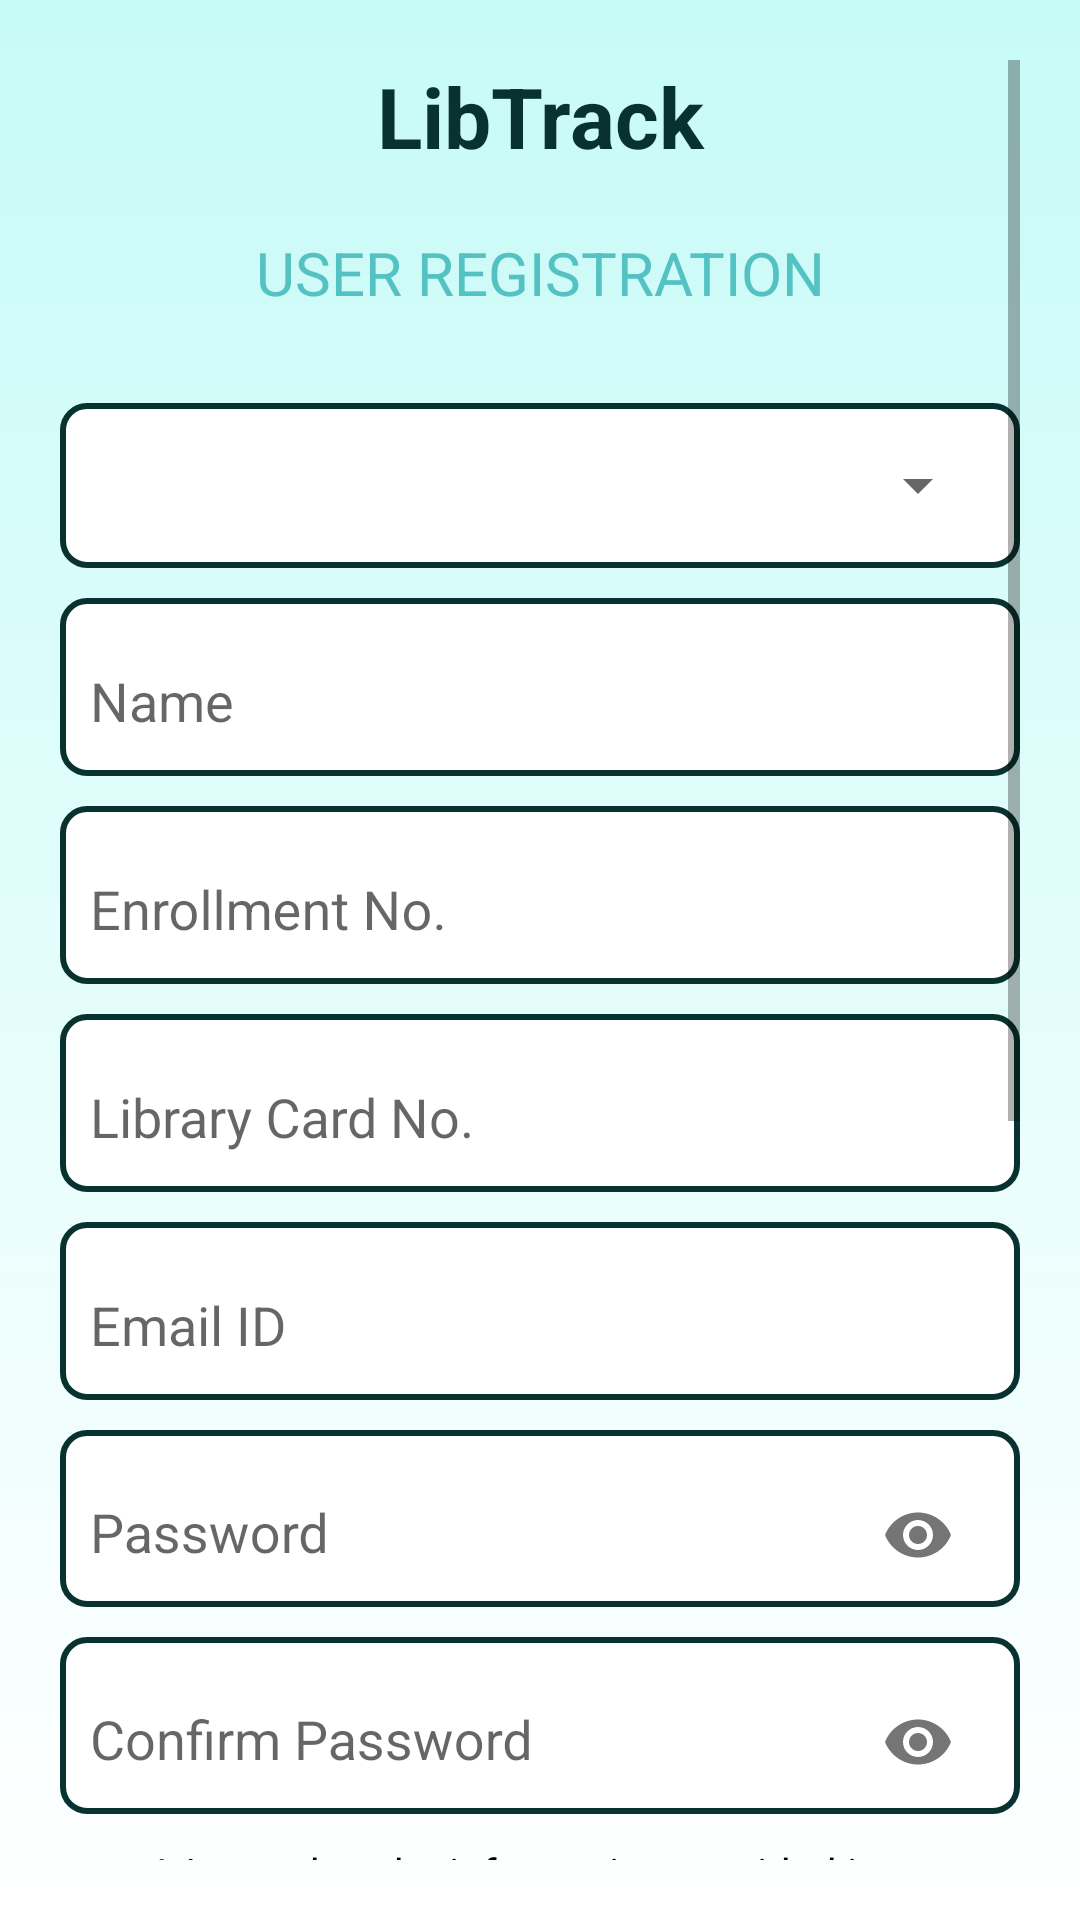

Reconstruct the res/layout file that produces this screen, plus the resources it refers to.
<!-- AndroidManifest.xml: application theme AppTheme -->
<!-- res/layout/activity_signup.xml -->
<?xml version="1.0" encoding="utf-8"?>
<RelativeLayout xmlns:app="http://schemas.android.com/apk/res-auto"
    xmlns:tools="http://schemas.android.com/tools"
    xmlns:android="http://schemas.android.com/apk/res/android"
    tools:context=".SignUpActivity"
    android:orientation="vertical" android:layout_height="wrap_content"
    android:layout_width="match_parent"
    android:background="@drawable/bg">

     <ScrollView
         android:layout_width="match_parent"
         android:layout_height="wrap_content"
         android:layout_centerVertical="true"
         android:layout_margin="20dp"
         android:id="@+id/scroll">

         <LinearLayout
             android:layout_width="match_parent"
             android:gravity="center"
             android:orientation="vertical"
             android:layout_height="wrap_content">

             <TextView
                 android:layout_width="match_parent"
                 android:layout_height="wrap_content"
                 android:gravity="center"
                 android:text="LibTrack"
                 android:textColor="@color/colorPrimaryDark"
                 android:textSize="28sp"
                 android:textStyle="bold" />
             <TextView
                 android:layout_width="match_parent"
                 android:layout_height="wrap_content"
                 android:text="USER REGISTRATION"
                 android:textSize="20dp"
                 android:id="@+id/head"
                 android:gravity="center"
                 android:layout_marginTop="20dp"
                 android:textColor="@color/colorPrimary"/>
         <LinearLayout
             android:layout_width="match_parent"
             android:layout_height="wrap_content"
             android:layout_marginTop="30dp"
             android:background="@drawable/text_input_back"
             android:padding="10dp"
             android:orientation="vertical">
             <Spinner
                 android:id="@+id/userType"
                 android:layout_width="match_parent"
                 android:layout_height="35dp">
             </Spinner>
         </LinearLayout>
             <com.google.android.material.textfield.TextInputLayout
                 android:layout_width="match_parent"
                 android:layout_height="wrap_content"
                 android:layout_marginTop="10dp"
                 android:paddingTop="12dp"
                 android:paddingBottom="12dp"
                 android:background="@drawable/text_input_back"
                 android:id="@+id/editName">
                 <com.google.android.material.textfield.TextInputEditText
                     android:layout_width="match_parent"
                     android:layout_height="wrap_content"
                     android:hint="Name"
                     android:background="@android:color/transparent"
                     android:inputType="text" />
             </com.google.android.material.textfield.TextInputLayout>

             <com.google.android.material.textfield.TextInputLayout
                 android:layout_width="match_parent"
                 android:layout_height="wrap_content"
                 android:layout_marginTop="10dp"
                 android:paddingTop="12dp"
                 android:paddingBottom="12dp"
                 android:background="@drawable/text_input_back"
                 android:id="@+id/editEnrollNo">

                 <com.google.android.material.textfield.TextInputEditText
                     android:layout_width="match_parent"
                     android:layout_height="wrap_content"
                     android:hint="Enrollment No."
                     android:background="@android:color/transparent"
                     android:inputType="number" />


             </com.google.android.material.textfield.TextInputLayout>



             <com.google.android.material.textfield.TextInputLayout
                 android:layout_width="match_parent"
                 android:layout_height="wrap_content"
                 android:layout_marginTop="10dp"
                 android:paddingTop="12dp"
                 android:paddingBottom="12dp"
                 android:background="@drawable/text_input_back"
                 android:id="@+id/editCardNo">

                 <com.google.android.material.textfield.TextInputEditText
                     android:layout_width="match_parent"
                     android:layout_height="wrap_content"
                     android:hint="Library Card No."
                     android:background="@android:color/transparent"
                     android:inputType="number" />


             </com.google.android.material.textfield.TextInputLayout>


             <com.google.android.material.textfield.TextInputLayout
                 android:layout_width="match_parent"
                 android:layout_height="wrap_content"
                 android:layout_marginTop="10dp"
                 android:paddingTop="12dp"
                 android:paddingBottom="12dp"
                 android:background="@drawable/text_input_back"
                 android:id="@+id/editID">

                 <com.google.android.material.textfield.TextInputEditText
                     android:layout_width="match_parent"
                     android:layout_height="wrap_content"
                     android:hint="Email ID"
                     android:background="@android:color/transparent"
                     android:inputType="textEmailAddress" />

             </com.google.android.material.textfield.TextInputLayout>



             <com.google.android.material.textfield.TextInputLayout
                 android:layout_width="match_parent"
                 android:layout_height="wrap_content"
                 android:id="@+id/editPass"
                 android:layout_marginTop="10dp"
                 android:background="@drawable/text_input_back"
                 android:paddingTop="0dp"
                 android:paddingBottom="0dp"
                 app:passwordToggleEnabled="true">

                 <com.google.android.material.textfield.TextInputEditText
                     android:layout_width="match_parent"
                     android:layout_height="wrap_content"
                     android:hint="Password"
                     android:background="@android:color/transparent"
                     android:inputType="textPassword" />


             </com.google.android.material.textfield.TextInputLayout>


             <com.google.android.material.textfield.TextInputLayout
                 android:layout_width="match_parent"
                 android:layout_height="wrap_content"
                 android:id="@+id/editPass1"
                 android:layout_marginTop="10dp"
                 android:background="@drawable/text_input_back"
                 android:paddingTop="0dp"
                 android:paddingBottom="0dp"
                 app:passwordToggleEnabled="true">

                 <com.google.android.material.textfield.TextInputEditText
                     android:layout_width="match_parent"
                     android:layout_height="wrap_content"
                     android:background="@android:color/transparent"
                     android:hint="Confirm Password"
                     android:inputType="textPassword" />


             </com.google.android.material.textfield.TextInputLayout>


             <CheckBox
                 android:id="@+id/check1"
                 android:layout_marginTop="10dp"
                 android:layout_width="match_parent"
                 android:layout_height="wrap_content"
                 android:text="I Agree that the information provided is correct"/>
             <Button
                 android:id="@+id/buttonRegister"
                 android:enabled="false"
                 android:layout_marginTop="10dp"
                 android:layout_width="match_parent"
                 android:layout_height="wrap_content"
                 android:text="Register"
                 android:textColor="#fff"
                 android:background="@drawable/button_background"
                 />


             <TextView
                 android:id="@+id/toSignIn"
                 android:layout_width="match_parent"
                 android:layout_marginTop="10dp"
                 android:layout_height="wrap_content"
                 android:gravity="center"
                 android:textSize="15dp"
                 android:textColor="@color/colorPrimaryDark"
                 android:text="Already Registered ? Sign in " />


             <com.airbnb.lottie.LottieAnimationView
                 android:id="@+id/lottieAnimationView"
                 android:layout_width="match_parent"
                 android:layout_height="300dp"
                 app:lottie_rawRes="@raw/login"
                 app:lottie_autoPlay="true"
                 app:lottie_loop="true"/>

</LinearLayout>


 </ScrollView>


</RelativeLayout>
<!-- resources referenced by this layout -->
<resources>
  <color name="colorPrimary">#54C2C3</color>
  <color name="colorPrimaryDark">#08322F</color>
  <!-- drawable bg (drawable) -->
  <?xml version="1.0" encoding="utf-8"?>
  <shape xmlns:android="http://schemas.android.com/apk/res/android">
      <gradient
          android:angle="90"
          android:startColor="#FFFFFF"
          android:endColor="#3400FFED"
          android:type="linear" />
  
  </shape>
  <!-- drawable button_background (drawable) -->
  <?xml version="1.0" encoding="utf-8"?>
  <shape xmlns:android="http://schemas.android.com/apk/res/android">
      <gradient
          android:angle="90"
          android:startColor="#54C2C3"
      android:endColor="#08322F"
      android:type="linear" />
  
      <corners
          android:radius="10dp" />
  </shape>
  <!-- drawable text_input_back (drawable) -->
  <?xml version="1.0" encoding="utf-8"?>
  <shape xmlns:android="http://schemas.android.com/apk/res/android">
      <solid android:color="@android:color/white" />
      <stroke
          android:width="2dp"
      android:color="#08322F" />
      <corners
          android:radius="8dp" />
      <padding
          android:left="10dp"
          android:right="10dp"
          android:top="10dp"
          android:bottom="10dp" />
  </shape>
  <style name="AppTheme" parent="Theme.AppCompat.Light.NoActionBar">
          
          <item name="colorPrimary">@color/colorPrimary</item>
          <item name="colorPrimaryDark">@color/colorPrimaryDark</item>
          <item name="colorAccent">@color/colorAccent</item>
          <item name="colorBackgroundFloating">@color/colorPrimaryDark</item>
      </style>
  <color name="colorAccent">#FF9800</color>
</resources>
